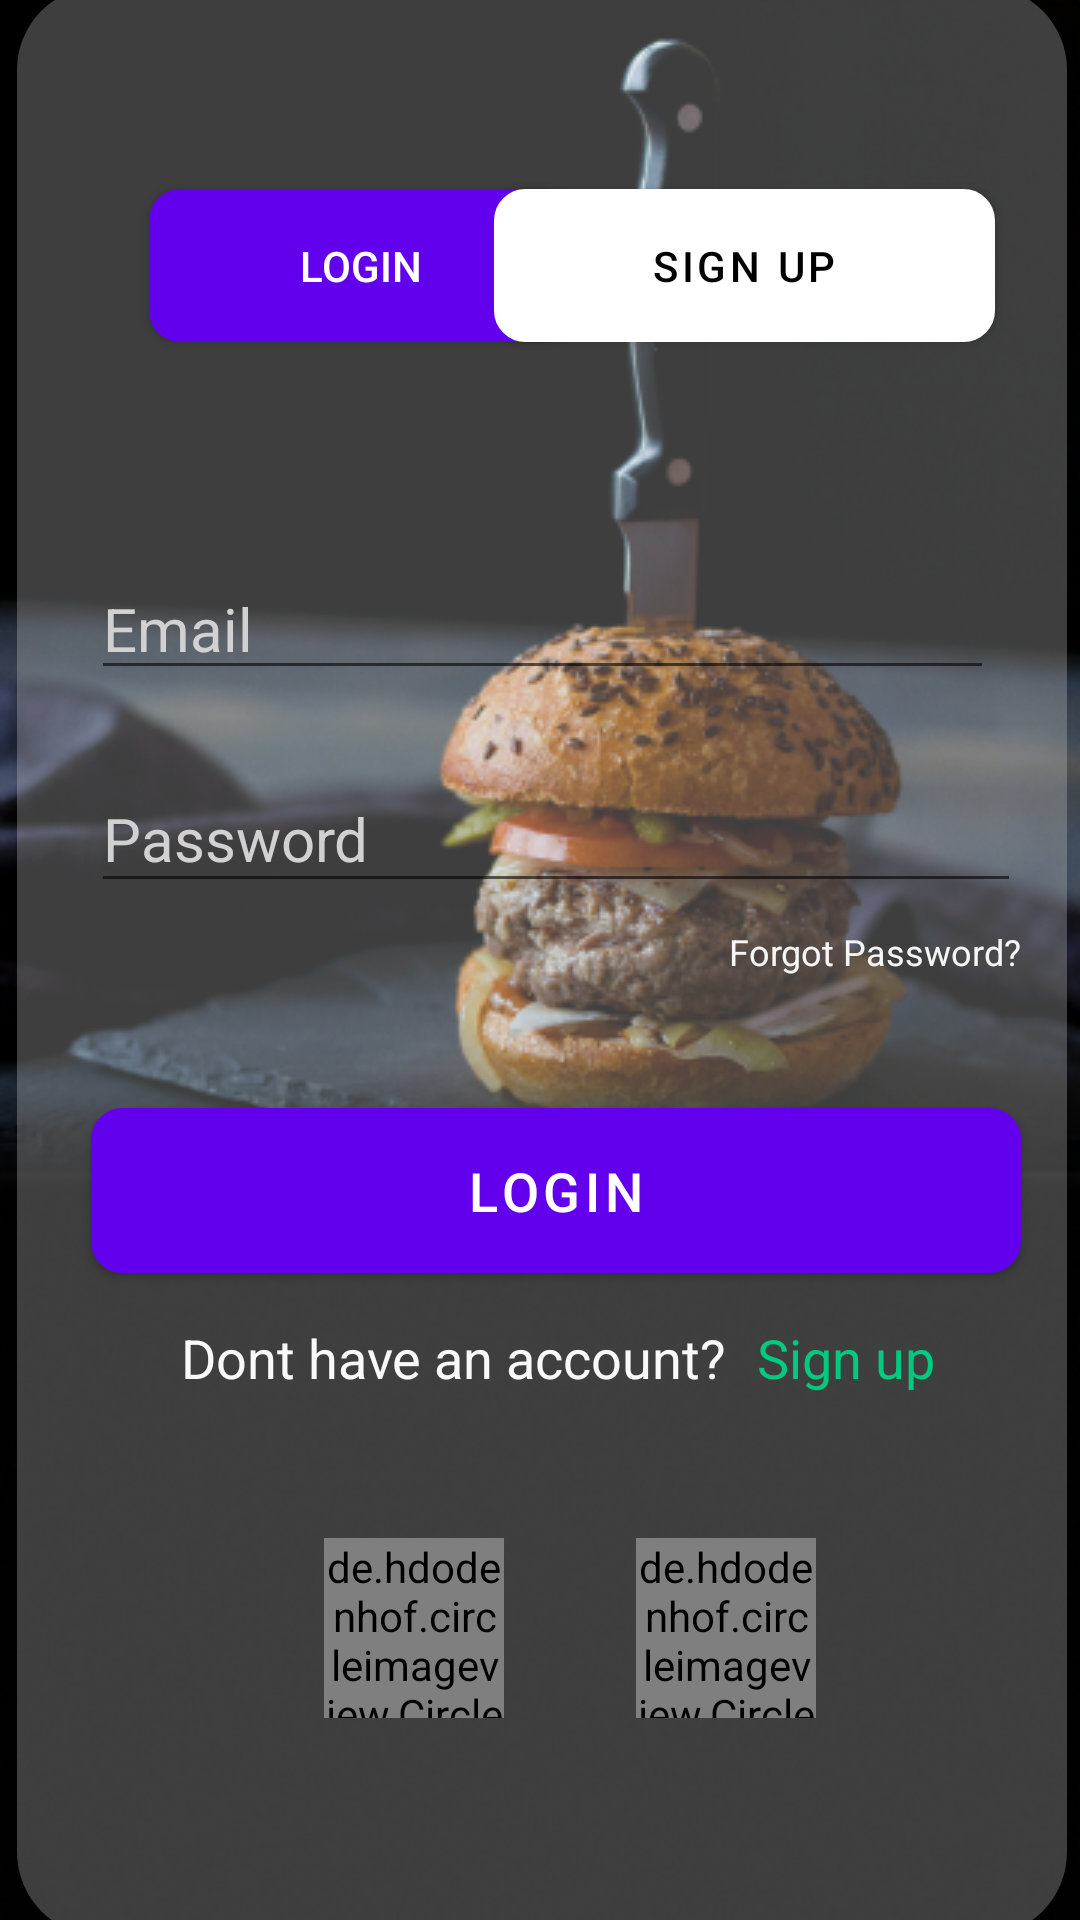

Layout XML and referenced resources for this Android screen:
<!-- AndroidManifest.xml: application theme SplashScreenStyle -->
<!-- res/layout/activity_login.xml -->
<?xml version="1.0" encoding="utf-8"?>
<androidx.constraintlayout.widget.ConstraintLayout xmlns:android="http://schemas.android.com/apk/res/android"
    xmlns:app="http://schemas.android.com/apk/res-auto"
    xmlns:tools="http://schemas.android.com/tools"
    android:layout_width="match_parent"
    android:layout_height="match_parent"
    android:background="@drawable/background">

    


    <View
        android:id="@+id/view"
        android:layout_width="350dp"
        android:layout_height="650dp"
        android:layout_marginStart="32dp"
        android:layout_marginTop="32dp"
        android:layout_marginEnd="32dp"
        android:layout_marginBottom="32dp"
        android:background="@drawable/login_signup_bg"
        android:clickable="false"
        android:focusable="auto"
        android:visibility="visible"
        app:layout_constraintBottom_toBottomOf="parent"
        app:layout_constraintEnd_toEndOf="parent"
        app:layout_constraintHorizontal_bias="0.491"
        app:layout_constraintStart_toStartOf="parent"
        app:layout_constraintTop_toTopOf="parent"
        tools:visibility="visible" />

    <EditText
        android:id="@+id/password_login"
        android:layout_width="310dp"
        android:layout_height="46dp"
        android:layout_marginTop="25dp"
        android:ems="12"
        android:hint="Password"
        android:inputType="textPassword"
        android:textColor="@color/white"
        android:textColorHint="@color/mediumGray"
        android:textSize="20sp"
        app:layout_constraintEnd_toEndOf="@+id/email_login"
        app:layout_constraintHorizontal_bias="0.0"
        app:layout_constraintStart_toStartOf="@+id/email_login"
        app:layout_constraintTop_toBottomOf="@+id/email_login"
        tools:ignore="MissingConstraints" />

    <EditText
        android:id="@+id/email_login"
        android:layout_width="301dp"
        android:layout_height="44dp"
        android:layout_marginTop="72dp"
        android:ems="10"
        android:hint="Email"
        android:textColorHint="@color/mediumGray"
        android:inputType="textEmailAddress"
        android:textColor="@color/white"
        android:textSize="20sp"
        app:layout_constraintEnd_toEndOf="@+id/view"
        app:layout_constraintStart_toStartOf="@+id/view"
        app:layout_constraintTop_toBottomOf="@+id/login_button_login" />

    <de.hdodenhof.circleimageview.CircleImageView
        android:id="@+id/google_image"
        android:layout_width="60dp"
        android:layout_height="60dp"
        android:layout_marginStart="108dp"
        android:src="@drawable/googleplus"
        app:layout_constraintBottom_toBottomOf="@+id/facebook_image"
        app:layout_constraintStart_toStartOf="parent"
        app:layout_constraintTop_toTopOf="@+id/facebook_image"
        app:layout_constraintVertical_bias="0.0" />

    <de.hdodenhof.circleimageview.CircleImageView
        android:id="@+id/facebook_image"
        android:layout_width="60dp"
        android:layout_height="60dp"
        android:layout_marginStart="24dp"
        android:layout_marginTop="48dp"
        android:layout_marginEnd="24dp"
        android:src="@drawable/facebook"
        app:layout_constraintEnd_toStartOf="@+id/twitter_image"
        app:layout_constraintHorizontal_bias="0.538"
        app:layout_constraintStart_toEndOf="@+id/google_image"
        app:layout_constraintTop_toBottomOf="@+id/textView2" />

    <de.hdodenhof.circleimageview.CircleImageView
        android:id="@+id/twitter_image"
        android:layout_width="60dp"
        android:layout_height="60dp"
        android:layout_marginEnd="88dp"
        android:src="@drawable/twitter"
        app:layout_constraintBottom_toBottomOf="@+id/facebook_image"
        app:layout_constraintEnd_toEndOf="parent"
        app:layout_constraintTop_toTopOf="@+id/facebook_image"
        app:layout_constraintVertical_bias="0.0" />

    <Button
        android:id="@+id/login_button_login"
        style="@style/Widget.AppCompat.Button.Colored"
        android:layout_width="141dp"
        android:layout_height="51dp"
        android:layout_marginStart="44dp"
        android:layout_marginTop="68dp"
        android:background="@drawable/button"
        android:text="Login"
        android:textColor="@color/white"
        app:layout_constraintStart_toStartOf="@+id/view"
        app:layout_constraintTop_toTopOf="@+id/view" />

    <Button
        android:id="@+id/signup_button_login"
        android:layout_width="167dp"
        android:layout_height="51dp"
        android:layout_marginTop="68dp"
        android:layout_marginEnd="24dp"
        android:background="@drawable/button"
        android:backgroundTint="@color/white"
        android:text="Sign up"
        android:textColor="@color/black"
        app:backgroundTint="@color/white"
        app:layout_constraintEnd_toEndOf="@+id/view"
        app:layout_constraintTop_toTopOf="@+id/view"
        app:strokeColor="@color/white" />

    <Button
        android:id="@+id/login_button"
        android:layout_width="0dp"
        android:layout_height="55dp"
        android:layout_marginTop="44dp"
        android:background="@drawable/button"
        android:text="Login"
        android:textSize="18dp"
        android:textColor="@color/white"
        app:layout_constraintEnd_toEndOf="@+id/password_login"
        app:layout_constraintStart_toStartOf="@+id/password_login"
        app:layout_constraintTop_toBottomOf="@+id/Forget_password_login"
        tools:ignore="MissingConstraints" />

    <TextView
        android:id="@+id/Not_a_member_login"
        android:layout_width="wrap_content"
        android:layout_height="wrap_content"
        android:layout_marginStart="8dp"
        android:text="Sign up"
        android:textColor="@color/green"
        android:textSize="18sp"
        app:layout_constraintEnd_toEndOf="@+id/login_button"
        app:layout_constraintHorizontal_bias="0.064"
        app:layout_constraintStart_toEndOf="@+id/textView2"
        app:layout_constraintTop_toTopOf="@+id/textView2" />

    <TextView
        android:id="@+id/Forget_password_login"
        android:layout_width="wrap_content"
        android:layout_height="wrap_content"
        android:layout_marginTop="8dp"
        android:contextClickable="true"
        android:text="Forgot Password?"
        android:textColor="#f6f6f6"
        android:textColorHighlight="@color/black"
        android:textSize="12sp"
        app:layout_constraintEnd_toEndOf="@+id/password_login"
        app:layout_constraintHorizontal_bias="1.0"
        app:layout_constraintStart_toStartOf="@+id/password_login"
        app:layout_constraintTop_toBottomOf="@+id/password_login"
        tools:ignore="MissingConstraints" />

    <TextView
        android:id="@+id/textView2"
        android:layout_width="wrap_content"
        android:layout_height="wrap_content"
        android:layout_marginTop="16dp"
        android:text="@string/dont_have_an_account"
        android:textColor="@color/lightGray"
        android:textSize="18sp"
        app:layout_constraintEnd_toEndOf="@+id/login_button"
        app:layout_constraintHorizontal_bias="0.234"
        app:layout_constraintStart_toStartOf="@+id/login_button"
        app:layout_constraintTop_toBottomOf="@+id/login_button" />
</androidx.constraintlayout.widget.ConstraintLayout>
<!-- resources referenced by this layout -->
<resources>
  <color name="black">#000000</color>
  <color name="green">#00C980</color>
  <color name="lightGray">#F9F9F9</color>
  <color name="mediumGray">#D1D1D1</color>
  <color name="white">#FFFFFF</color>
  <!-- drawable background: png bitmap (drawable, 168631 bytes) -->
  <!-- drawable button (drawable) -->
  <shape xmlns:android="http://schemas.android.com/apk/res/android">
      <solid android:color="@color/green" />
      <stroke android:width="1dp" android:color="#0d6e6a" />
      <padding android:left="10dp" android:top="10dp" android:right="10dp" android:bottom="10dp" />
      <corners android:radius="10dp" />
  </shape>
  <!-- drawable login_signup_bg (drawable) -->
  <?xml version="1.0" encoding="utf-8"?>
  <selector xmlns:android="http://schemas.android.com/apk/res/android">
  
      <item>
          <shape android:shape="rectangle">
              <solid android:color="#50C4C4C4"/>
              <corners android:radius="28dp"/>
          </shape>
      </item>
  
  </selector>
  <string name="dont_have_an_account">Dont have an account?</string>
  <style name="SplashScreenStyle" parent="Theme.MaterialComponents.DayNight.NoActionBar">
          <item name="android:windowBackground">@drawable/splash_screen</item>
          <item name="android:windowTranslucentStatus">true</item>
          <item name="android:windowTranslucentNavigation">true</item>
      </style>
  <!-- drawable splash_screen: png bitmap (drawable-hdpi, 391648 bytes) -->
</resources>
